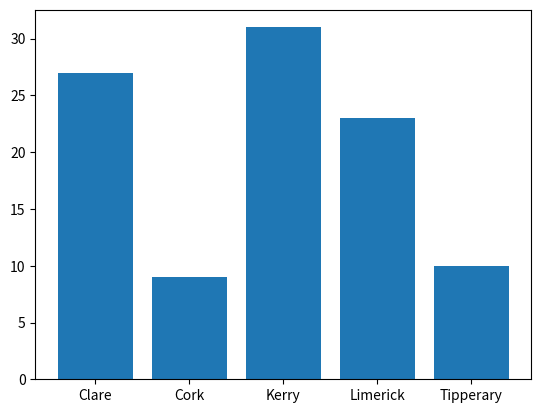

Here is the Python script that generated this plot:
# Demonstrate making a pie plot of the unique occurences of values in an array
# Demonstrating more than just how to do pie plots in this
# Author: Michelle O'Connor

import numpy as np
import matplotlib.pyplot as plt

possibleCounties = ['Cork', 'Kerry', 'Limerick', 'Tipperary','Clare']
counties = np.random.choice(possibleCounties , p=[0.1, 0.3, 0.2, 0.12, 0.28 ], size=(100))

# right now we need the number of occurences of each county
# this returns a tuple of the unique values and how many times they appear
unique, counts = np.unique(counties, return_counts=True)

plt.bar(unique, counts)

plt.show()